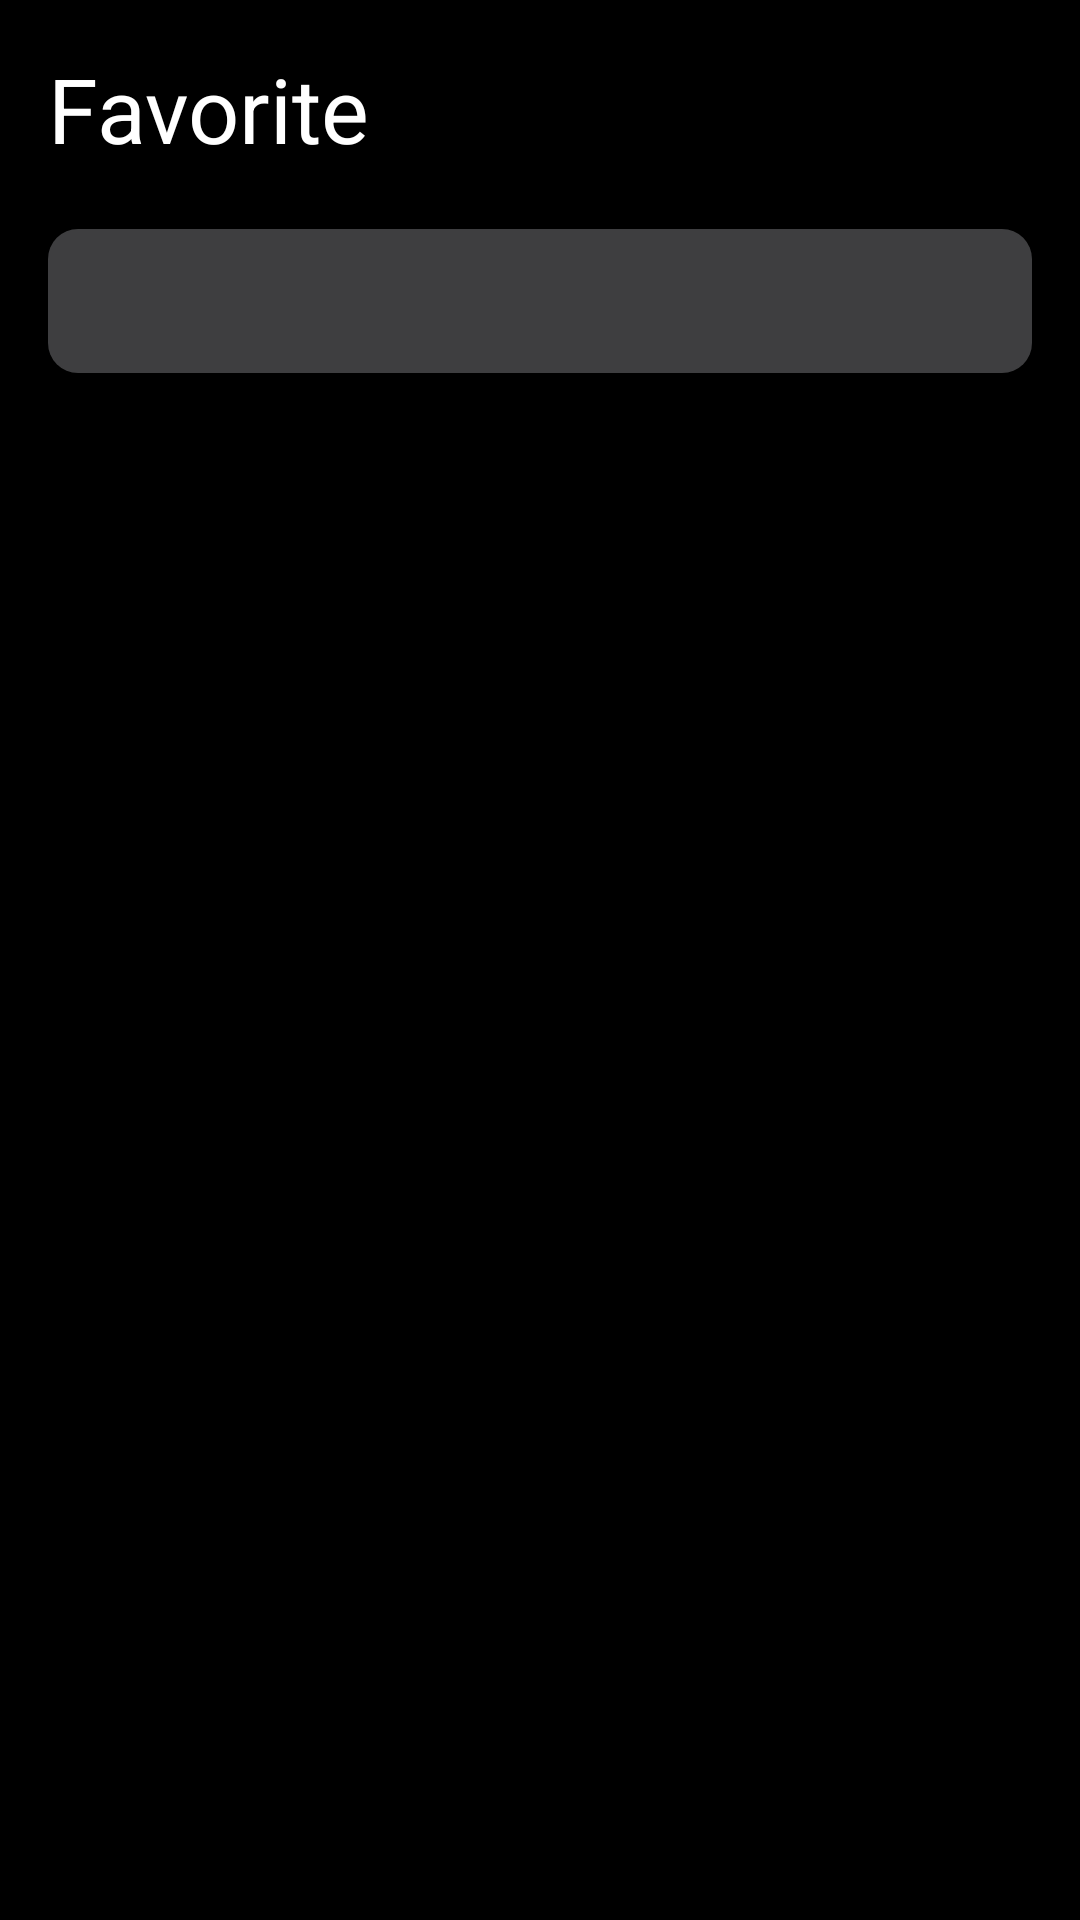

Write the Android layout XML for this screen, with the resource values it uses.
<!-- AndroidManifest.xml: application theme Theme.MyMovieSubTiga -->
<!-- res/layout/activity_favorite.xml -->
<?xml version="1.0" encoding="utf-8"?>
<androidx.constraintlayout.widget.ConstraintLayout xmlns:android="http://schemas.android.com/apk/res/android"
    xmlns:app="http://schemas.android.com/apk/res-auto"
    xmlns:tools="http://schemas.android.com/tools"
    android:layout_width="match_parent"
    android:layout_height="match_parent"
    android:background="@color/black"
    android:padding="16dp"
    tools:context=".ui.favorite.FavoriteActivity">

    <TextView
        android:id="@+id/tv_favorite"
        android:layout_width="wrap_content"
        android:layout_height="wrap_content"
        android:text="@string/favorite"
        android:textColor="@color/white"
        android:textSize="30sp"
        app:drawableStartCompat="@drawable/ic_baseline_arrow_back_ios_24"
        app:layout_constraintStart_toStartOf="parent"
        app:layout_constraintTop_toTopOf="parent" />

    <com.google.android.material.tabs.TabLayout
        android:id="@+id/tabLayout"
        android:layout_width="match_parent"
        android:layout_height="wrap_content"
        android:layout_marginTop="20dp"
        android:background="@drawable/bg_tabs"
        app:layout_constraintTop_toBottomOf="@+id/tv_favorite"
        app:tabTextColor="@color/white" />

    <androidx.viewpager2.widget.ViewPager2
        android:id="@+id/viewPager"
        android:layout_width="match_parent"
        android:layout_height="0dp"
        app:layout_constraintBottom_toBottomOf="parent"
        app:layout_constraintEnd_toEndOf="parent"
        app:layout_constraintStart_toStartOf="parent"
        app:layout_constraintTop_toBottomOf="@+id/tabLayout" />
</androidx.constraintlayout.widget.ConstraintLayout>
<!-- resources referenced by this layout -->
<resources>
  <color name="black">#FF000000</color>
  <color name="white">#FFFFFFFF</color>
  <!-- drawable bg_tabs (drawable) -->
  <?xml version="1.0" encoding="utf-8"?>
  <shape xmlns:android="http://schemas.android.com/apk/res/android">
      <solid android:color="@color/black_metal"/>
      <corners android:radius="10dp"/>
  </shape>
  <string name="favorite">Favorite</string>
  <style name="Theme.MyMovieSubTiga" parent="Theme.MaterialComponents.DayNight.NoActionBar">
          
          <item name="colorPrimary">@color/purple_500</item>
          <item name="colorPrimaryVariant">@color/purple_700</item>
          <item name="colorOnPrimary">@color/white</item>
          
          <item name="colorSecondary">@color/teal_200</item>
          <item name="colorSecondaryVariant">@color/teal_700</item>
          <item name="colorOnSecondary">@color/black</item>
          
          <item name="android:statusBarColor" tools:targetApi="l">?attr/colorPrimaryVariant</item>
          
      </style>
  <color name="black_metal">#3E3E40</color>
  <color name="purple_500">#FF6200EE</color>
  <color name="purple_700">#FF3700B3</color>
  <color name="teal_200">#FF03DAC5</color>
  <color name="teal_700">#FF018786</color>
</resources>
